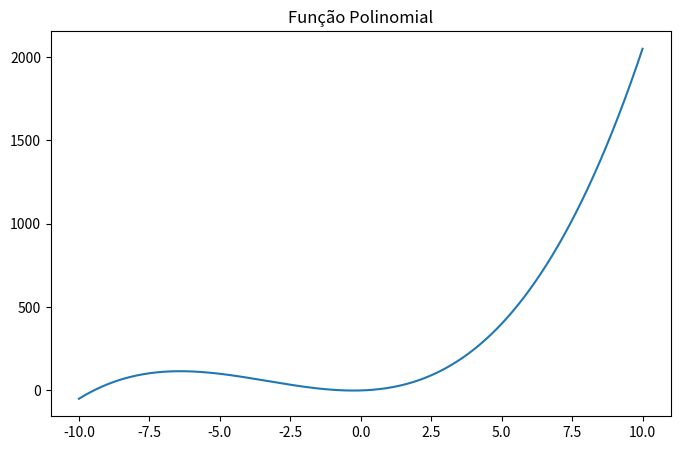

This figure's Python source:
import numpy as np
import matplotlib.pyplot as plt

fig=plt.figure(figsize=(8,5))
plt.title("Função Polinomial")

x=np.linspace(-10,10,10000)
y=x**3 + 10*x**2+ 5*x

plt.plot(x,y)
plt.show()